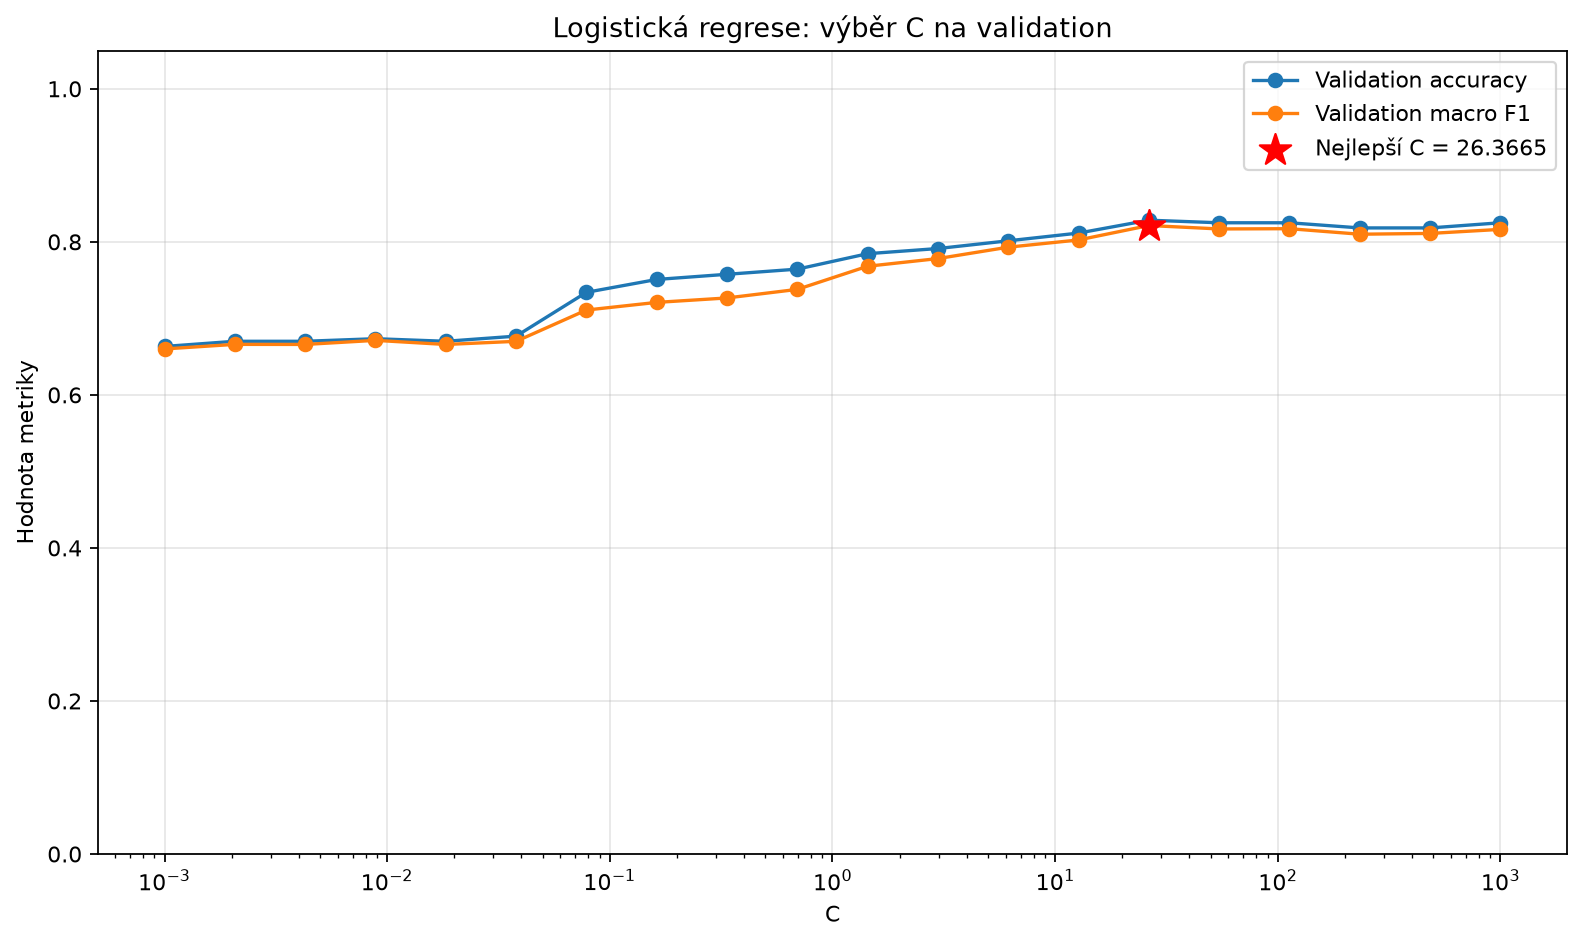

The file beside this chart, header and first rows:
C, accuracy, macro_f1
0.001, 0.6633, 0.66
0.002069, 0.67, 0.666
0.004281, 0.67, 0.6659
0.008859, 0.6734, 0.6712
0.01833, 0.67, 0.6659
0.03793, 0.6768, 0.67
0.07848, 0.734, 0.7109
0.1624, 0.7508, 0.7209
0.336, 0.7576, 0.7267
0.6952, 0.7643, 0.7379
1.438, 0.7845, 0.7681
2.976, 0.7912, 0.7781
6.158, 0.8013, 0.793
12.74, 0.8114, 0.8025
26.37, 0.8283, 0.8213
54.56, 0.8249, 0.8168
112.9, 0.8249, 0.8172
233.6, 0.8182, 0.81
483.3, 0.8182, 0.811
1000, 0.8249, 0.8163
